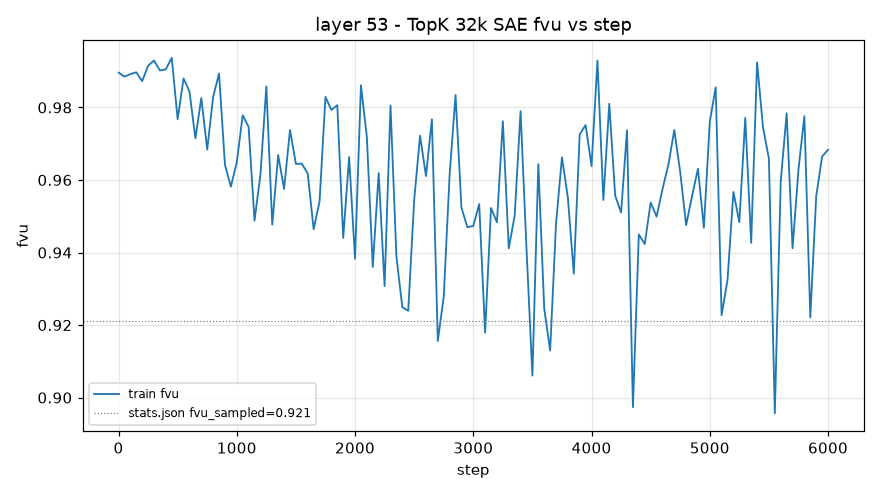

Values plotted in this chart, from the file beside it:
step, train_fvu
1, 0.9896
50, 0.9885
100, 0.9892
150, 0.9897
200, 0.9873
250, 0.9915
300, 0.993
350, 0.9902
400, 0.9905
450, 0.9937
500, 0.9767
550, 0.988
600, 0.9844
650, 0.9715
700, 0.9826
750, 0.9684
800, 0.9829
850, 0.9894
900, 0.9642
950, 0.9582
1000, 0.9649
1050, 0.9778
1100, 0.9747
1150, 0.9488
1200, 0.9614
1250, 0.9858
1300, 0.9477
1350, 0.9669
1400, 0.9575
1450, 0.9738
1500, 0.9644
1550, 0.9645
1600, 0.9618
1650, 0.9464
1700, 0.9541
1750, 0.9829
1800, 0.9793
1850, 0.9806
1900, 0.944
1950, 0.9663
2000, 0.9383
2050, 0.9861
2100, 0.9718
2150, 0.936
2200, 0.9619
2250, 0.9307
2300, 0.9805
2350, 0.9388
2400, 0.9249
2450, 0.9239
2500, 0.9544
2550, 0.9722
2600, 0.9611
2650, 0.9768
2700, 0.9156
2750, 0.9278
2800, 0.9614
2850, 0.9835
2900, 0.9524
2950, 0.947
... 61 more rows
